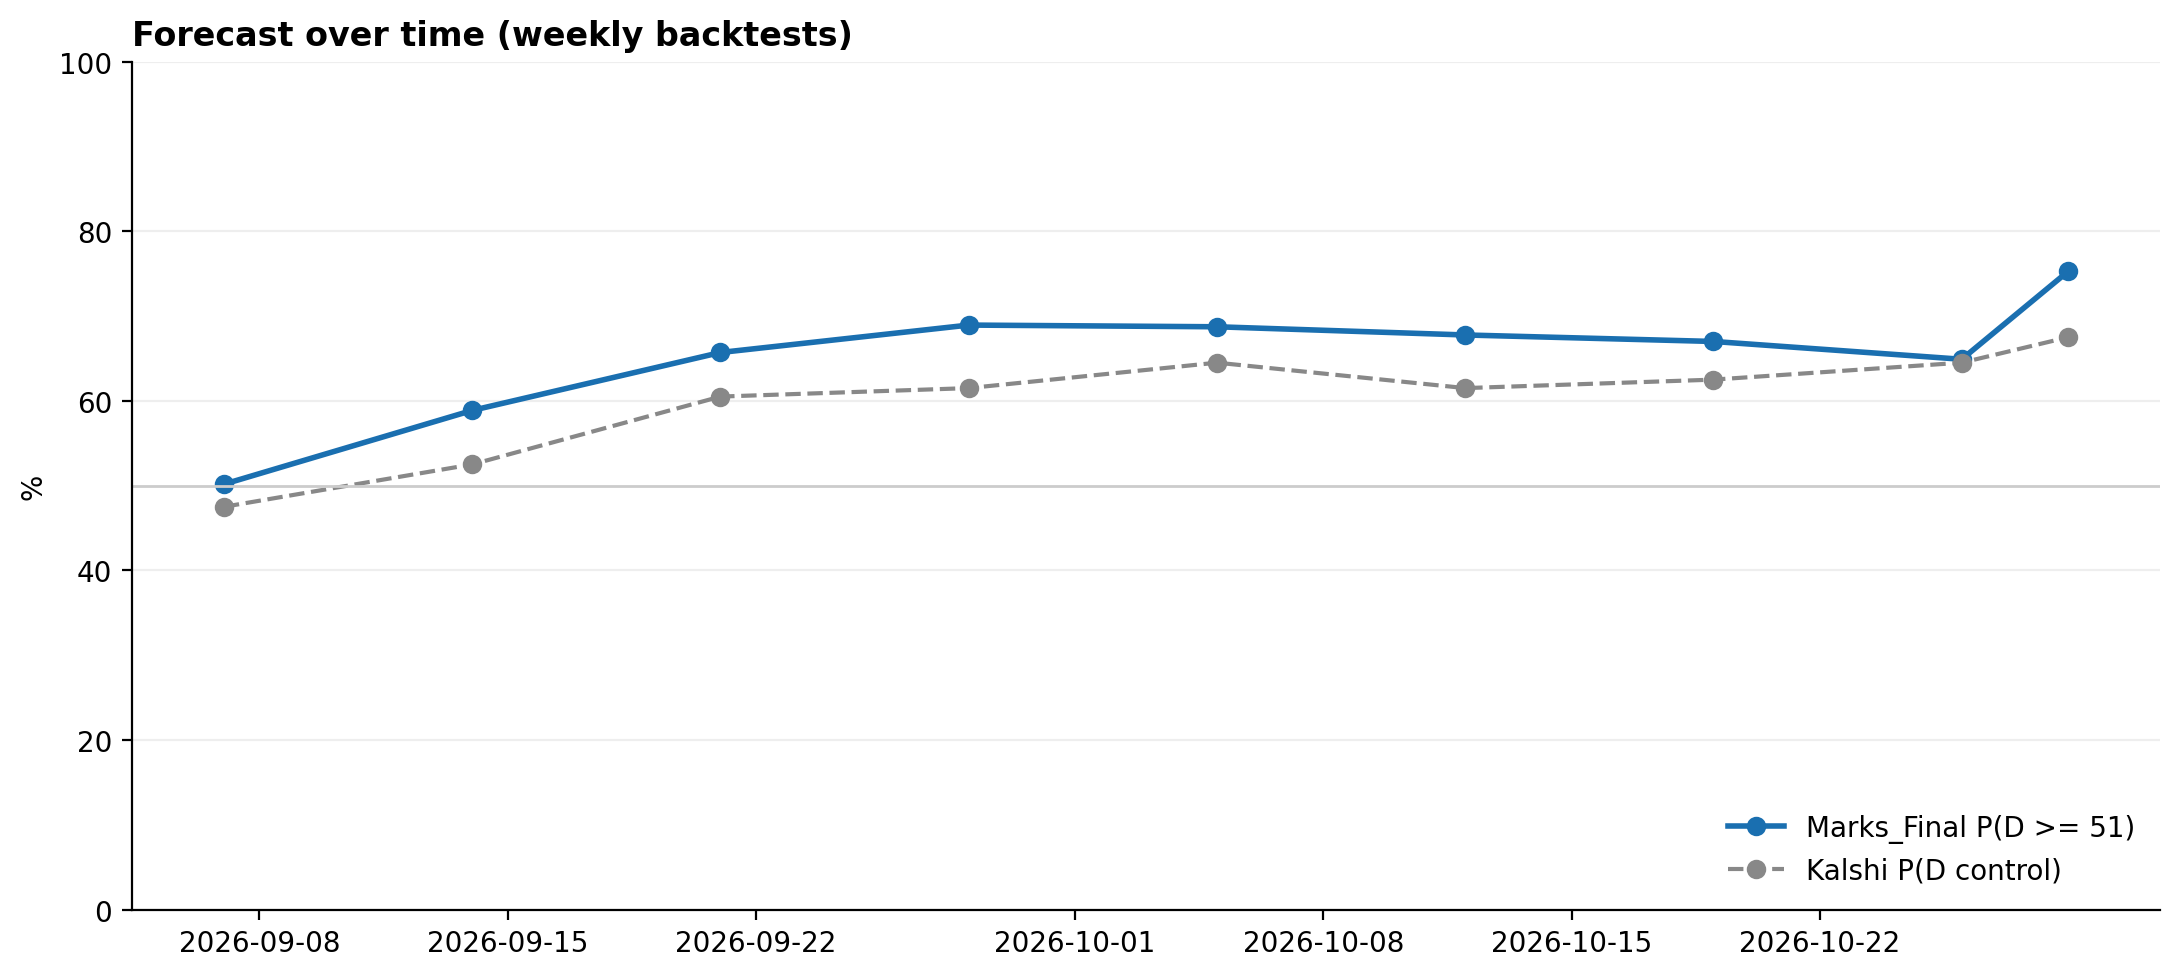

The data file committed next to this chart (first rows):
date, P(D >= 51), D seats, Kalshi P(control), polls used
2026-09-07, 0.5017, 50.5, 0.475, 188
2026-09-14, 0.5887, 50.95, 0.525, 201
2026-09-21, 0.657, 51.38, 0.605, 217
2026-09-28, 0.6893, 51.59, 0.615, 236
2026-10-05, 0.6873, 51.64, 0.645, 256
2026-10-12, 0.6777, 51.6, 0.615, 277
2026-10-19, 0.67, 51.54, 0.625, 296
2026-10-26, 0.649, 51.48, 0.645, 336
2026-10-29, 0.7527, 52.19, 0.675, 366
